Labelled photos from "Datasets", an image-classification folder in myseringan/AI-projects. The possible labels are: ripe, unripe.

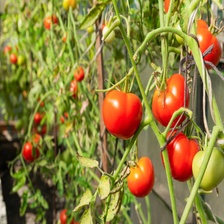
Label: ripe

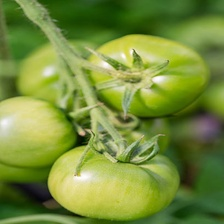
Label: unripe

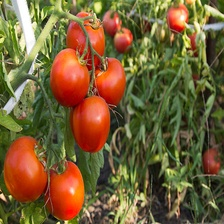
Label: ripe

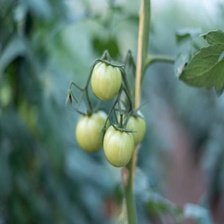
Label: unripe

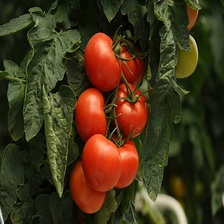
Label: ripe

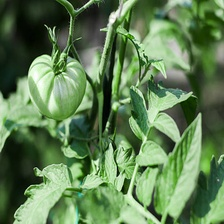
Label: unripe
